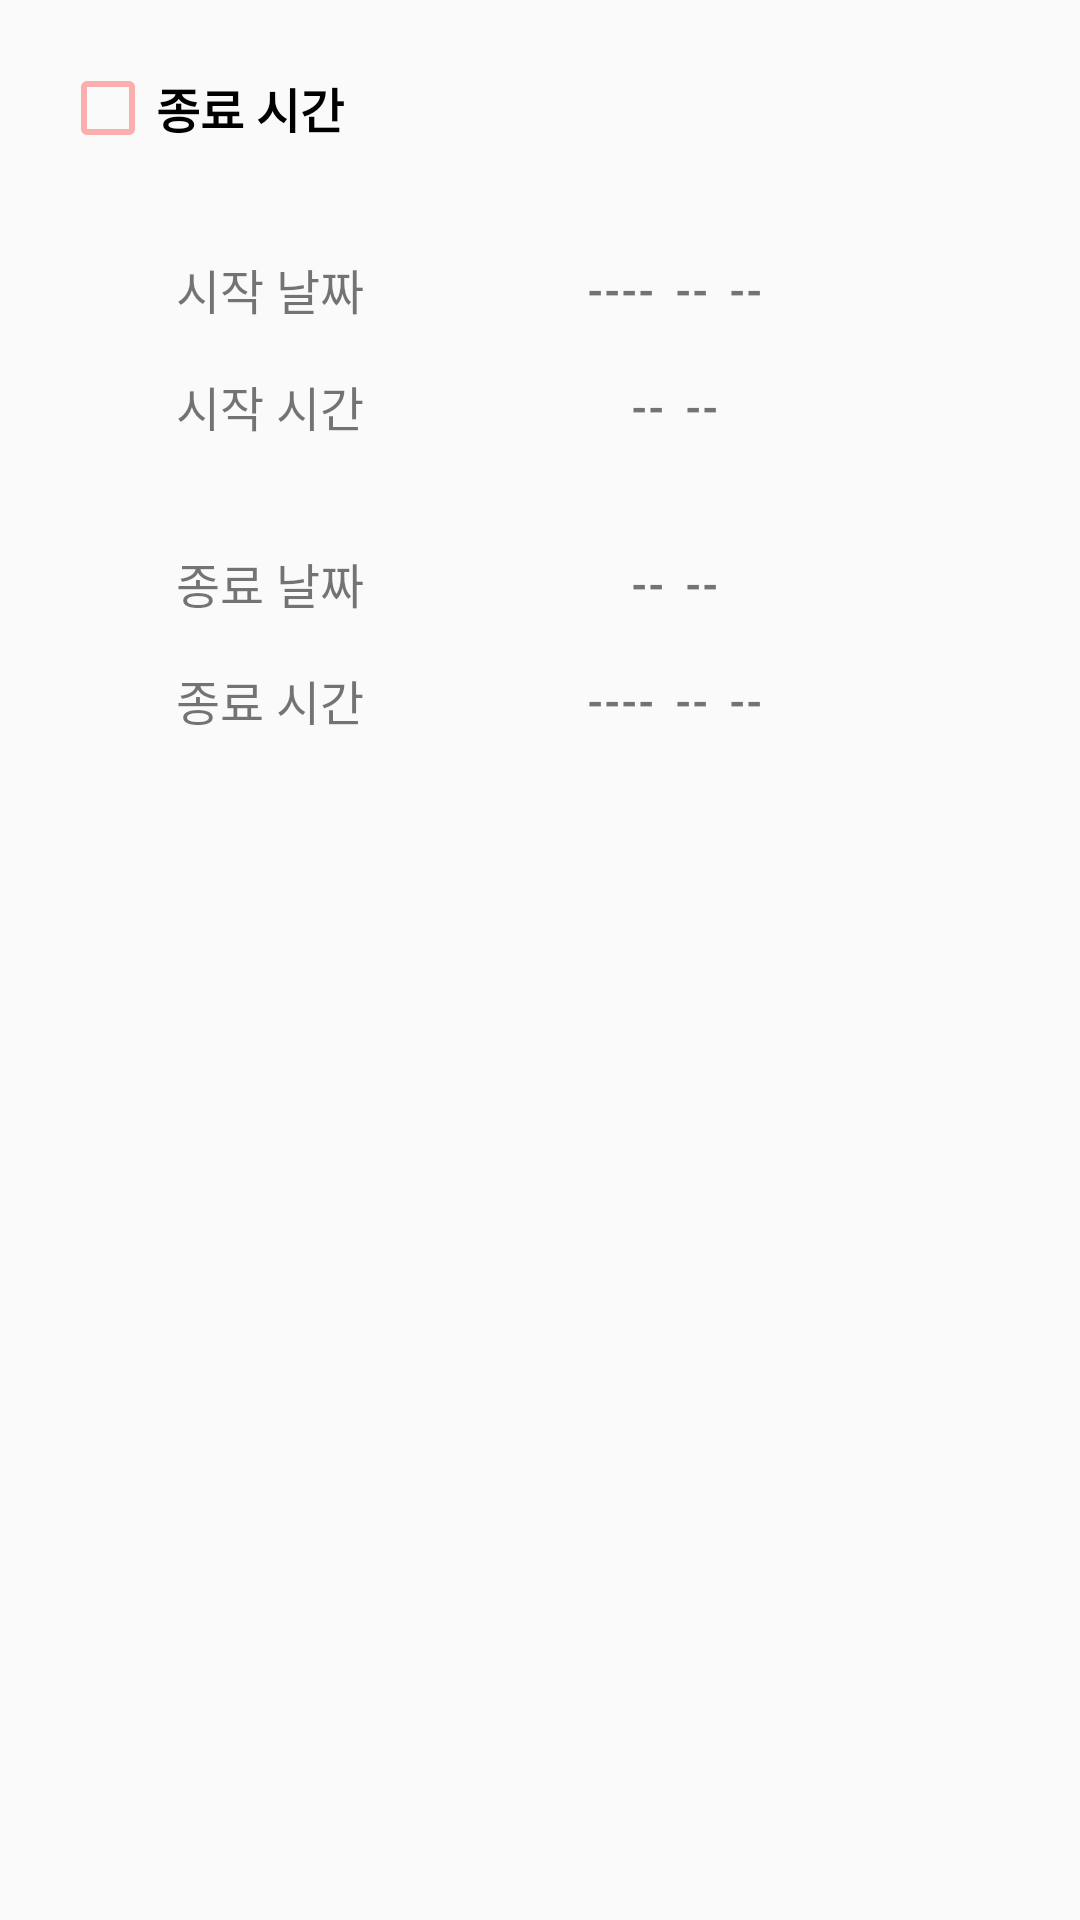

Write the Android layout XML for this screen, with the resource values it uses.
<!-- AndroidManifest.xml: application theme Theme.GroupTimer -->
<!-- res/layout/custom_schedule_time_dialog.xml -->
<?xml version="1.0" encoding="utf-8"?>
<LinearLayout xmlns:android="http://schemas.android.com/apk/res/android"
    android:layout_width="match_parent"
    android:layout_height="match_parent"
    android:orientation="vertical" >


    <CheckBox
        android:id="@+id/endTimeCheck"
        android:layout_width="wrap_content"
        android:layout_height="wrap_content"
        android:layout_marginTop="20dp"
        android:layout_marginStart="20dp"
        android:text="종료 시간"
        android:textSize="16sp"
        android:textStyle="bold"
        android:buttonTint="#FBAEAE" />

    <LinearLayout
        android:layout_width="match_parent"
        android:layout_height="wrap_content"
        android:layout_marginTop="30dp"
        android:gravity="center"
        android:weightSum="2"
        android:orientation="horizontal" >


        <TextView
            android:layout_width="0dp"
            android:layout_height="wrap_content"
            android:layout_weight="0.5"
            android:gravity="center"
            android:text="시작 날짜"
            android:textSize="16sp" />

        <TextView
            android:id="@+id/startDate"
            android:layout_width="0dp"
            android:layout_height="wrap_content"
            android:layout_weight="1"
            android:paddingTop="5dp"
            android:paddingBottom="5dp"
            android:paddingStart="15dp"
            android:paddingEnd="15dp"
            android:gravity="center"
            android:text="----  --  --"
            android:textSize="14sp"
            android:textStyle="bold"
            android:background="@drawable/small_button_outline" />


    </LinearLayout>

    <LinearLayout
        android:layout_width="match_parent"
        android:layout_height="wrap_content"
        android:layout_marginTop="10dp"
        android:gravity="center"
        android:weightSum="2"
        android:orientation="horizontal" >


        <TextView
            android:layout_width="0dp"
            android:layout_height="wrap_content"
            android:layout_weight="0.5"
            android:gravity="center"
            android:text="시작 시간"
            android:textSize="16sp" />

        <TextView
            android:id="@+id/startTime"
            android:layout_width="0dp"
            android:layout_height="wrap_content"
            android:paddingTop="5dp"
            android:paddingBottom="5dp"
            android:paddingStart="15dp"
            android:paddingEnd="15dp"
            android:layout_weight="1"
            android:gravity="center"
            android:text="--  --"
            android:textSize="14sp"
            android:textStyle="bold"
            android:background="@drawable/small_button_outline" />


    </LinearLayout>

    <LinearLayout
        android:id="@+id/endDateLayout"
        android:layout_width="match_parent"
        android:layout_height="wrap_content"
        android:layout_marginTop="30dp"
        android:gravity="center"
        android:weightSum="2"
        android:orientation="horizontal" >


        <TextView
            android:layout_width="0dp"
            android:layout_height="wrap_content"
            android:layout_weight="0.5"
            android:gravity="center"
            android:text="종료 날짜"
            android:textSize="16sp" />

        <TextView
            android:id="@+id/endDate"
            android:layout_width="0dp"
            android:layout_height="wrap_content"
            android:paddingTop="5dp"
            android:paddingBottom="5dp"
            android:paddingStart="15dp"
            android:paddingEnd="15dp"
            android:layout_weight="1"
            android:gravity="center"
            android:text="--  --"
            android:textSize="14sp"
            android:textStyle="bold"
            android:background="@drawable/small_button_outline" />


    </LinearLayout>

    <LinearLayout
        android:id="@+id/endTimeLayout"
        android:layout_width="match_parent"
        android:layout_height="wrap_content"
        android:layout_marginTop="10dp"
        android:layout_marginBottom="30dp"
        android:gravity="center"
        android:weightSum="2"
        android:orientation="horizontal" >


        <TextView
            android:layout_width="0dp"
            android:layout_height="wrap_content"
            android:layout_weight="0.5"
            android:gravity="center"
            android:text="종료 시간"
            android:textSize="16sp" />

        <TextView
            android:id="@+id/endTime"
            android:layout_width="0dp"
            android:layout_height="wrap_content"
            android:paddingTop="5dp"
            android:paddingBottom="5dp"
            android:paddingStart="15dp"
            android:paddingEnd="15dp"
            android:layout_weight="1"
            android:gravity="center"
            android:text="----  --  --"
            android:textSize="14sp"
            android:textStyle="bold"
            android:background="@drawable/small_button_outline" />


    </LinearLayout>


</LinearLayout>
<!-- resources referenced by this layout -->
<resources>
  <style name="Theme.GroupTimer" parent="Theme.AppCompat.Light.NoActionBar">
          
          <item name="colorPrimary">@color/purple_500</item>
          <item name="colorPrimaryVariant">@color/purple_700</item>
          <item name="colorOnPrimary">@color/white</item>
          
          <item name="colorSecondary">@color/teal_200</item>
          <item name="colorSecondaryVariant">@color/teal_700</item>
          <item name="colorOnSecondary">@color/black</item>
          
          <item name="android:statusBarColor" tools:targetApi="l">#F08080</item>
          
      </style>
  <color name="purple_500">#FF6200EE</color>
  <color name="purple_700">#FF3700B3</color>
  <color name="white">#FFFFFFFF</color>
  <color name="teal_200">#FF03DAC5</color>
  <color name="teal_700">#FF018786</color>
  <color name="black">#FF000000</color>
</resources>
